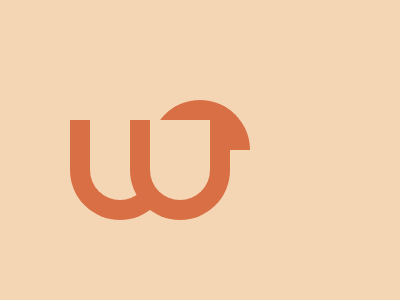

Here is a drawing made with CSS. Write the source that renders it.

<div><span></span><span></span></div>
<style>
  body{
    background:#F5D6B4;
  }
  *{
    box-sizing:border-box;
  }
  div{
   width:100px;
   height:50px;
   border:20px solid #D86F45;
   border-radius:110px 110px 0 0;
   border-bottom:0;
   position:absolute;
   left:50%;
   top:50%;
   transform:translate(-50%,-100%);
  }
  span{
    background:#F5D6B4;
    width:100px;
    height:100px;
    border:20px solid #D86F45;
    border-radius:0 0 110px 110px;
    position:absolute;
    top:calc(50% +50px);
    border-top:0;
  }
  
  span:nth-child(1){
    left:0;
    transform:translate(-100%,0)
  }
  span:nth-child(2){
    right:0;
  }
</style>
